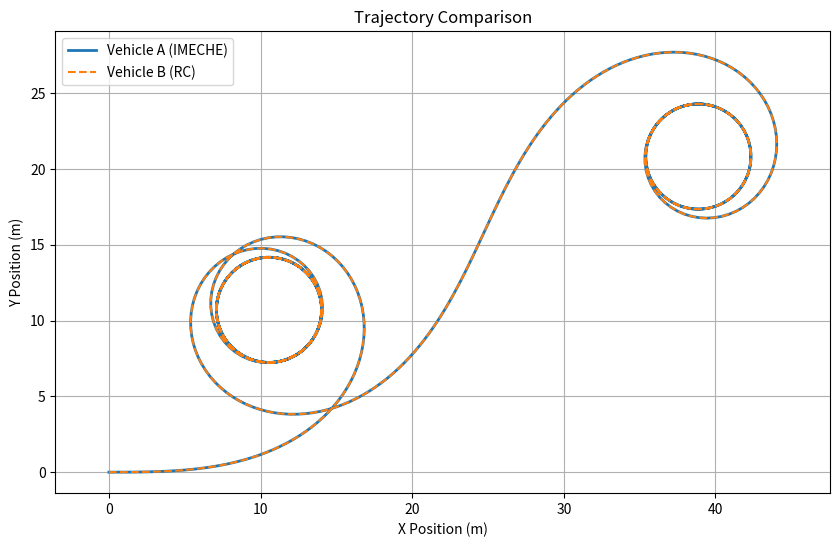

Here is the Python script that generated this plot:
import numpy as np
import matplotlib.pyplot as plt

def convert_steering_angle(delta_A, L_A, L_B):
    return np.arctan((L_B / L_A) * np.tan(delta_A))

def simulate_vehicle(x0, y0, theta0, delta_func, L, v, T, dt):
    n_steps = int(T / dt)
    x = np.zeros(n_steps)
    y = np.zeros(n_steps)
    theta = np.zeros(n_steps)
    x[0], y[0], theta[0] = x0, y0, theta0

    for t in range(1, n_steps):
        delta = delta_func(t * dt)
        print( delta )
        x[t] = x[t-1] + v * np.cos(theta[t-1]) * dt
        y[t] = y[t-1] + v * np.sin(theta[t-1]) * dt
        theta[t] = theta[t-1] + (v / L) * np.tan(delta) * dt

    return x, y, theta

# Parameters
imeche_wheelbase = 1.545
rc_wheelbase = 0.625
v = 5.0  # m/s
dt = 0.1
T = 50.0

# Define Vehicle A steering function (radians)
def delta_A_func(t):

    ideal = np.radians(30 * np.sin(0.1 * t))  # example: oscillating steering
    constrained = np.clip(ideal, -0.418879, 0.418879) # vehicle limits
    return constrained

# Convert to Vehicle B's steering
def delta_B_func(t):
    ideal = convert_steering_angle(delta_A_func(t), imeche_wheelbase, rc_wheelbase)
    contrained = np.clip(ideal, -0.2460914245312, 0.2460914245312) # vehicle limits
    return contrained

# Simulate both vehicles
xA, yA, _ = simulate_vehicle(0, 0, 0, delta_A_func, imeche_wheelbase, v, T, dt)
xB, yB, _ = simulate_vehicle(0, 0, 0, delta_B_func, rc_wheelbase, v, T, dt)

# Plotting
plt.figure(figsize=(10, 6))
plt.plot(xA, yA, label="Vehicle A (IMECHE)", linewidth=2)
plt.plot(xB, yB, label="Vehicle B (RC)", linestyle='--')
plt.title("Trajectory Comparison")
plt.xlabel("X Position (m)")
plt.ylabel("Y Position (m)")
plt.legend()
plt.axis('equal')
plt.grid(True)
plt.show()
